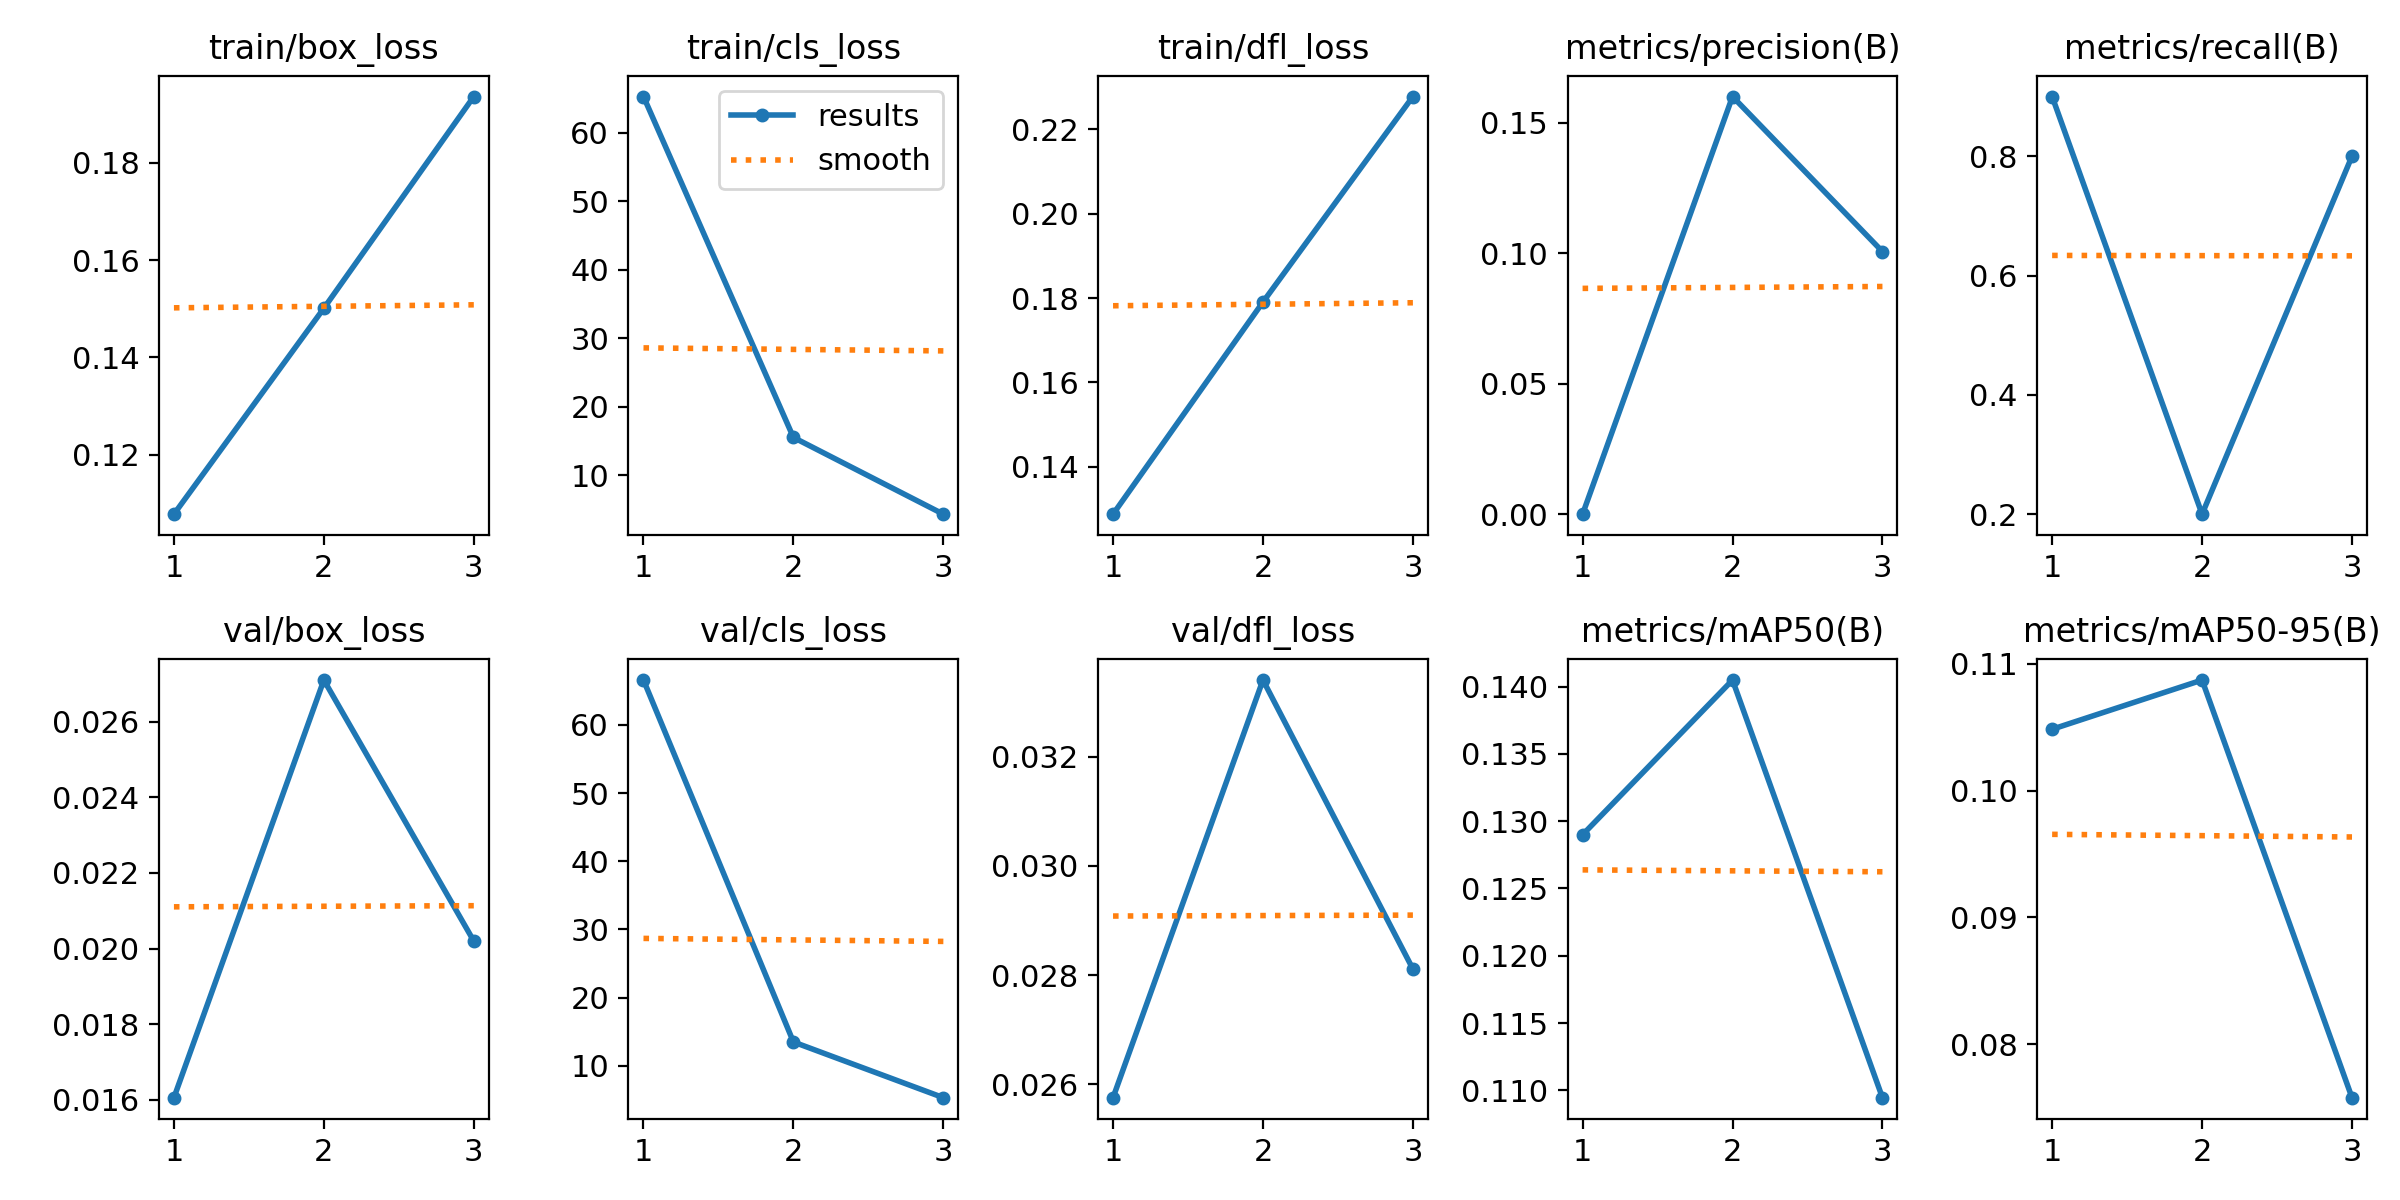

Data behind this chart, as committed beside it:
epoch, train/box_loss, train/cls_loss, train/dfl_loss, metrics/precision(B), metrics/recall(B), metrics/mAP50(B), metrics/mAP50-95(B), val/box_loss, val/cls_loss, val/dfl_loss, lr/pg0, lr/pg1, lr/pg2
1, 0.1078, 65.32, 0.1287, 7e-05, 0.9, 0.129, 0.1048, 0.01606, 66.58, 0.02575, 0.0004744, 0.0004744, 0.0004744
2, 0.1501, 15.5, 0.179, 0.16, 0.2, 0.1405, 0.1087, 0.0271, 13.5, 0.03341, 0.000637, 0.000637, 0.000637
3, 0.1936, 4.289, 0.2278, 0.1006, 0.8, 0.1095, 0.07579, 0.0202, 5.336, 0.02811, 0.0004852, 0.0004852, 0.0004852
